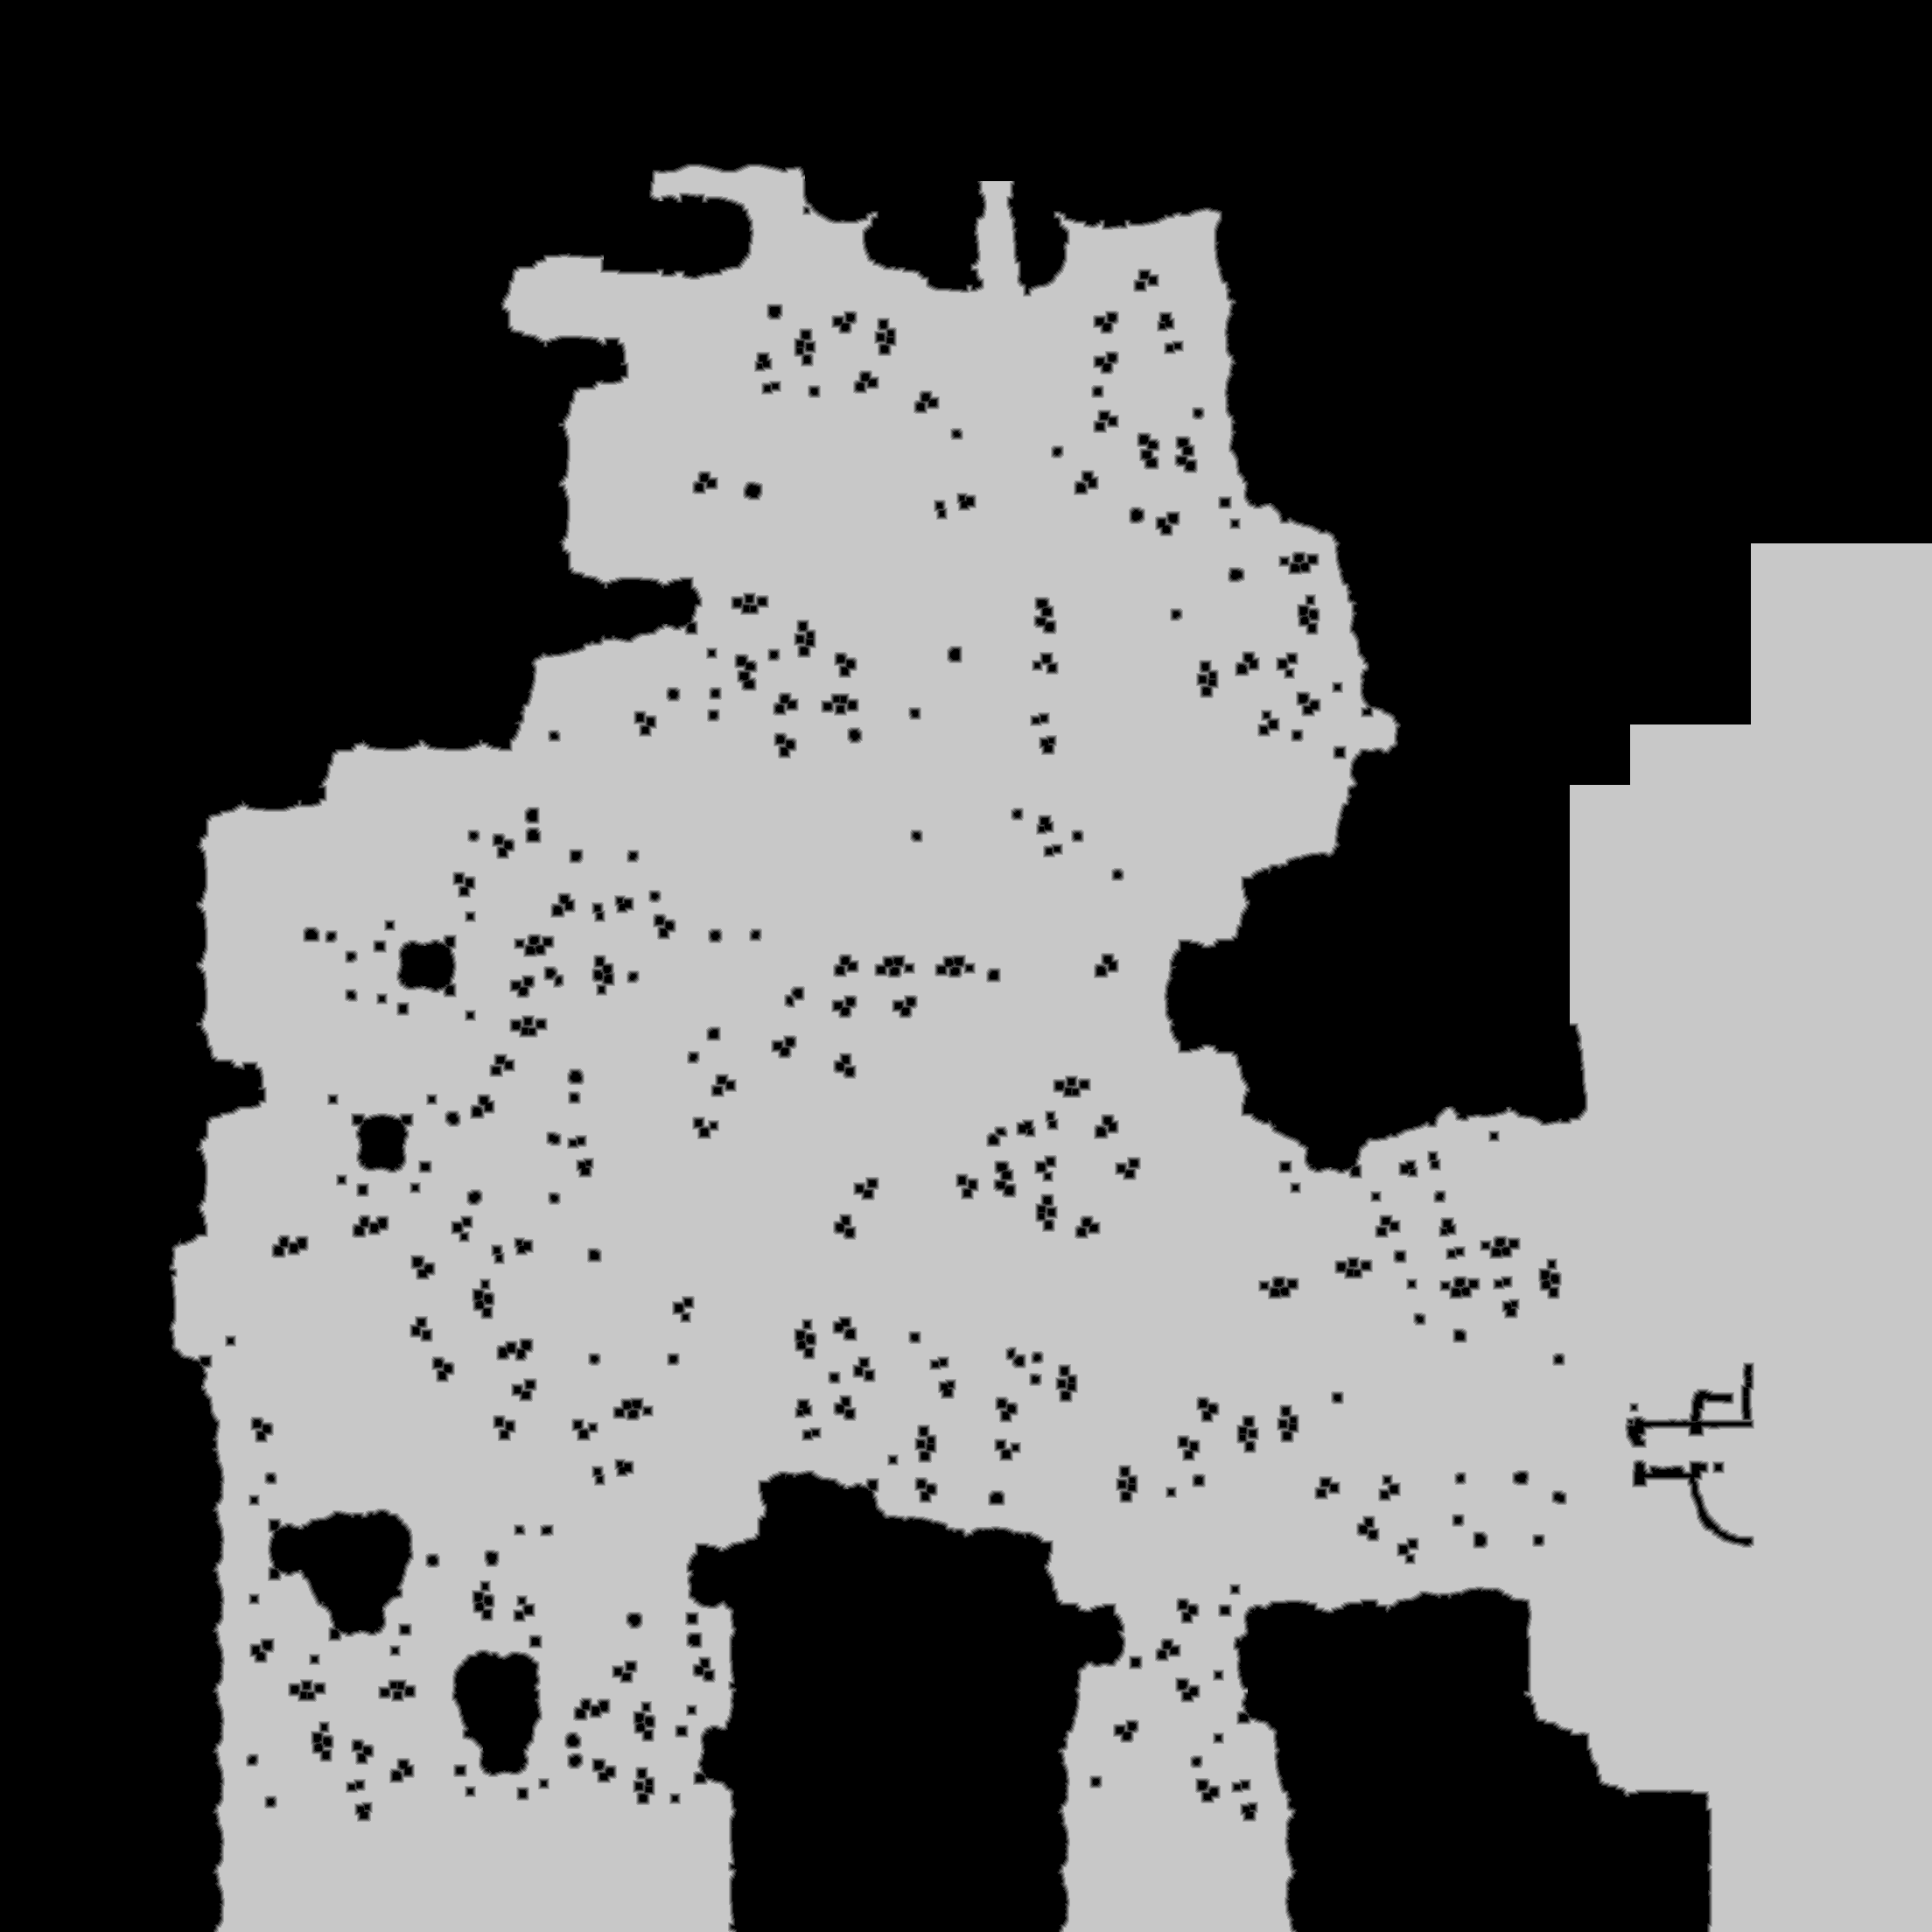

The table this chart was drawn from, first rows:
source	tdt_hull ranged
truth	truth_4217a4ca3f0.tsv
width	2208
height	2208
nibble	0	2243601
nibble	1	36913
nibble	2	39119
nibble	3	39837
nibble	4	40278
nibble	5	2475516
